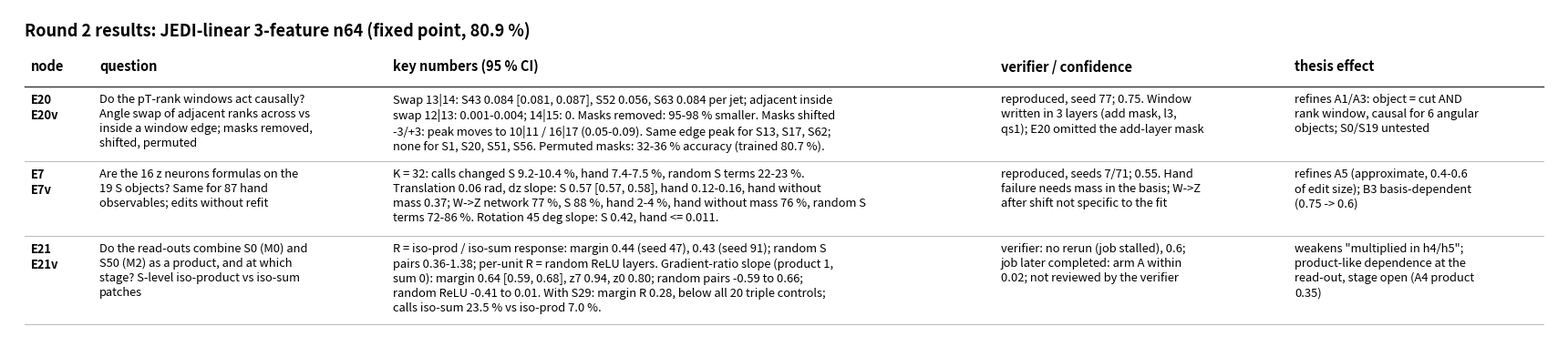

Reproduce this figure in Python. (Note: this script raises an exception after producing the figure.)
import textwrap, matplotlib
matplotlib.use('Agg')
import matplotlib.pyplot as plt
cols = ['node', 'question', 'key numbers (95 % CI)', 'verifier / confidence', 'thesis effect']
W = [7, 30, 62, 30, 26]
WW = [7, 38, 84, 38, 34]
rows = [
 ['E20\nE20v', 'Do the pT-rank windows act causally? Angle swap of adjacent ranks across vs inside a window edge; masks removed, shifted, permuted',
  'Swap 13|14: S43 0.084 [0.081, 0.087], S52 0.056, S63 0.084 per jet; adjacent inside swap 12|13: 0.001-0.004; 14|15: 0. '
  'Masks removed: 95-98 % smaller. Masks shifted -3/+3: peak moves to 10|11 / 16|17 (0.05-0.09). '
  'Same edge peak for S13, S17, S62; none for S1, S20, S51, S56. Permuted masks: 32-36 % accuracy (trained 80.7 %).',
  'reproduced, seed 77; 0.75. Window written in 3 layers (add mask, l3, qs1); E20 omitted the add-layer mask',
  'refines A1/A3: object = cut AND rank window, causal for 6 angular objects; S0/S19 untested'],
 ['E7\nE7v', 'Are the 16 z neurons formulas on the 19 S objects? Same for 87 hand observables; edits without refit',
  'K = 32: calls changed S 9.2-10.4 %, hand 7.4-7.5 %, random S terms 22-23 %. '
  'Translation 0.06 rad, dz slope: S 0.57 [0.57, 0.58], hand 0.12-0.16, hand without mass 0.37; W->Z network 77 %, S 88 %, hand 2-4 %, hand without mass 76 %, random S terms 72-86 %. '
  'Rotation 45 deg slope: S 0.42, hand <= 0.011.',
  'reproduced, seeds 7/71; 0.55. Hand failure needs mass in the basis; W->Z after shift not specific to the fit',
  'refines A5 (approximate, 0.4-0.6 of edit size); B3 basis-dependent (0.75 -> 0.6)'],
 ['E21\nE21v', 'Do the read-outs combine S0 (M0) and S50 (M2) as a product, and at which stage? S-level iso-product vs iso-sum patches',
  'R = iso-prod / iso-sum response: margin 0.44 (seed 47), 0.43 (seed 91); random S pairs 0.36-1.38; per-unit R = random ReLU layers. '
  'Gradient-ratio slope (product 1, sum 0): margin 0.64 [0.59, 0.68], z7 0.94, z0 0.80; random pairs -0.59 to 0.66; random ReLU -0.41 to 0.01. '
  'With S29: margin R 0.28, below all 20 triple controls; calls iso-sum 23.5 % vs iso-prod 7.0 %.',
  'verifier: no rerun (job stalled), 0.6; job later completed: arm A within 0.02; not reviewed by the verifier',
  'weakens "multiplied in h4/h5"; product-like dependence at the read-out, stage open (A4 product 0.35)'],
]
def wrap(s, w): return '\n'.join('\n'.join(textwrap.wrap(p, w)) for p in s.split('\n'))
cells = [[wrap(c, w) for c, w in zip(r, WW)] for r in rows]
nl = [max(c.count('\n') + 1 for c in r) for r in cells]
LH = 0.155
fig_h = 0.9 + sum(LH * n + 0.2 for n in nl) + 0.1
fig = plt.figure(figsize=(17, fig_h), dpi=150)
ax = fig.add_axes([0, 0, 1, 1]); ax.axis('off'); ax.set_xlim(0, 1); ax.set_ylim(fig_h, 0)
tot = sum(W); xs = [0.01]
for w in W: xs.append(xs[-1] + 0.98 * w / tot)
y = 0.15
ax.text(0.01, y, 'Round 2 results: JEDI-linear 3-feature n64 (fixed point, 80.9 %)', fontsize=13, weight='bold', va='top')
y += 0.4
for i, c in enumerate(cols): ax.text(xs[i] + 0.004, y, c, fontsize=10.5, weight='bold', va='top')
y += 0.3; ax.plot([0.01, 0.99], [y, y], color='#333', lw=1)
for r, n in zip(cells, nl):
    y += 0.08
    for i, c in enumerate(r): ax.text(xs[i] + 0.004, y, c, fontsize=9.3, va='top', weight='bold' if i == 0 else 'normal', linespacing=1.3)
    y += LH * n + 0.12; ax.plot([0.01, 0.99], [y, y], color='#bbb', lw=0.7)
fig.savefig('/Users/anrunw/Documents/aaron-interp/results/jedi/round2_table.png', facecolor='white')
